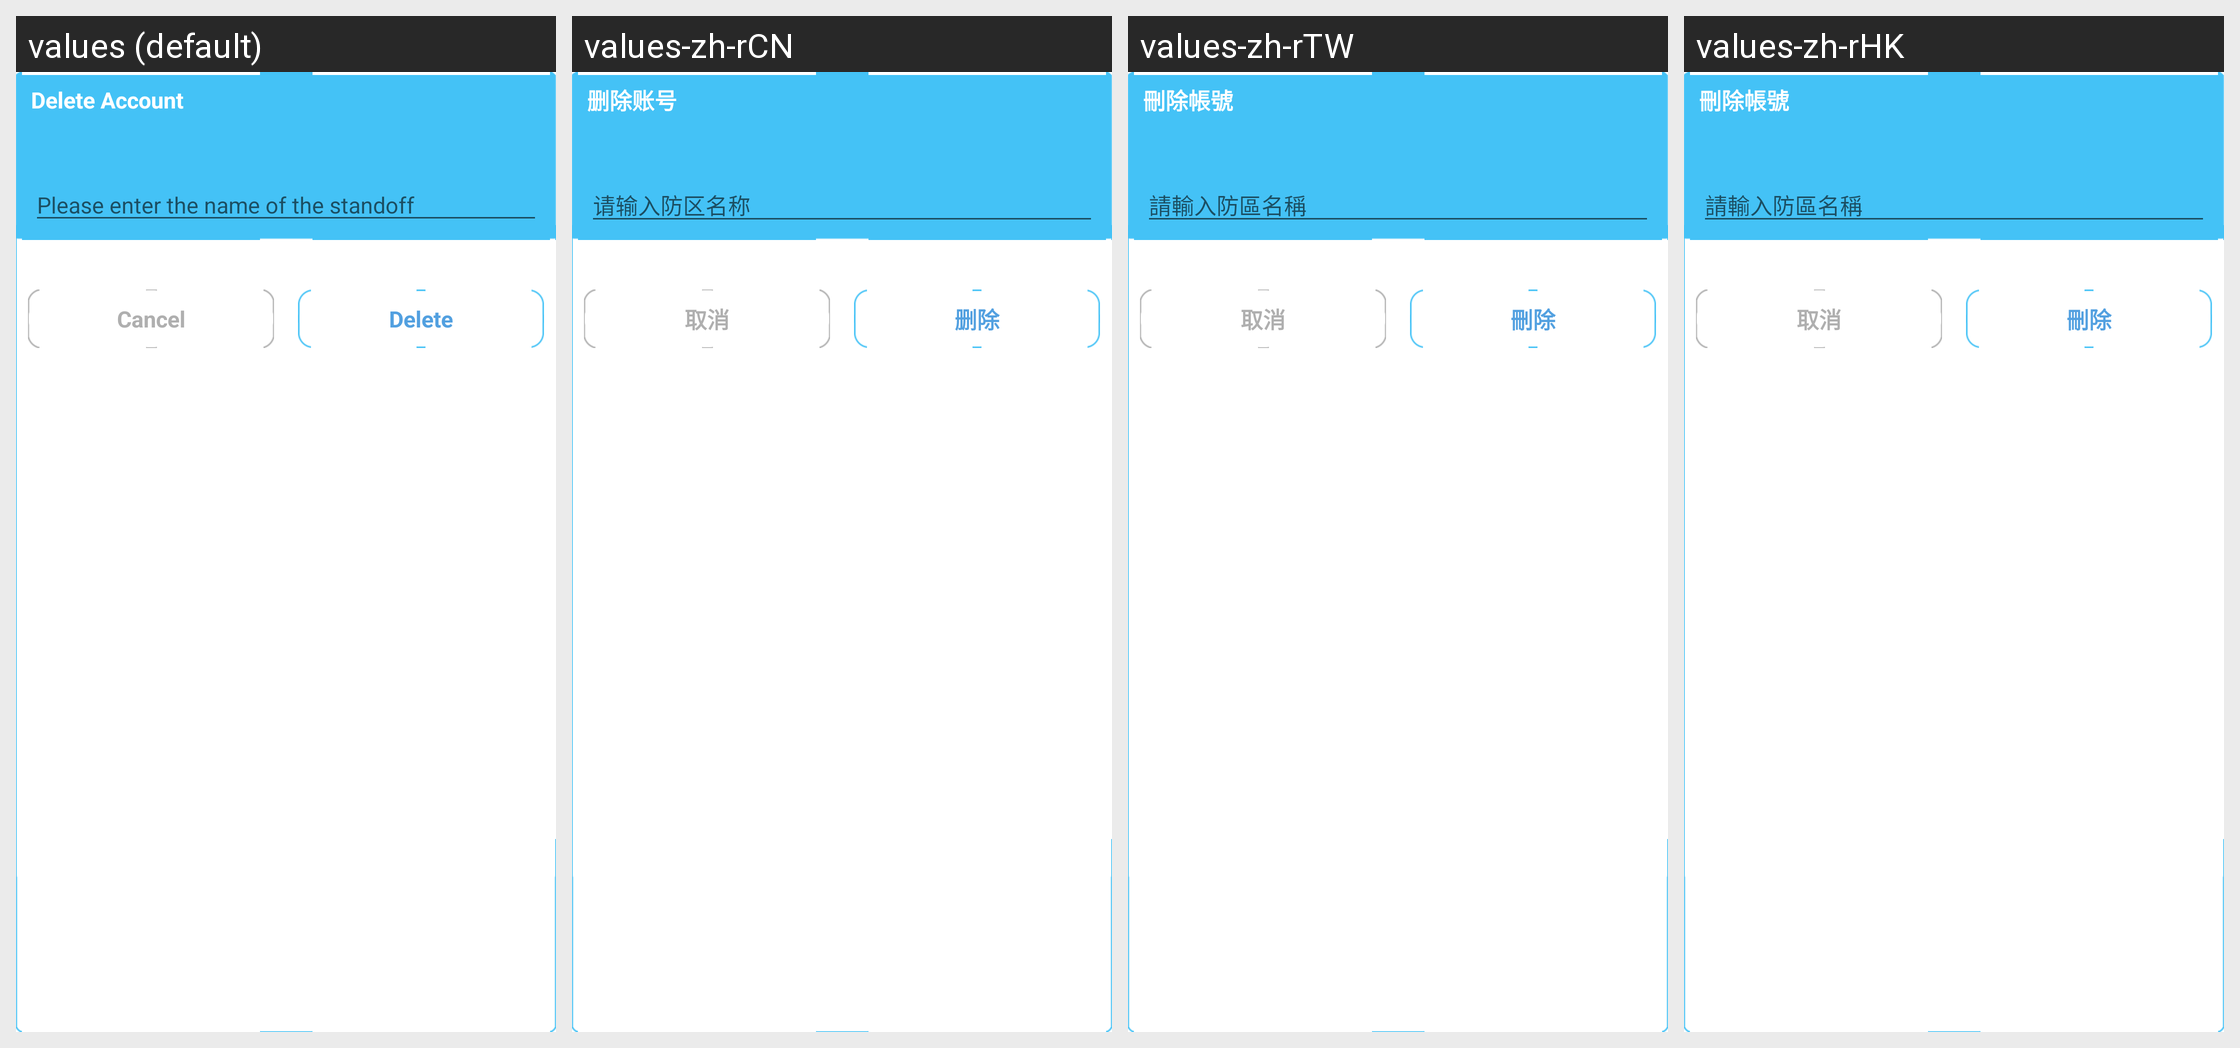

The same Android screen rendered under several of its app's locales, left to right. List the strings drawn on it with the default value and each locale's translation.
Android screen res/layout/dialog_renamenormal.xml rendered under 4 locales, left to right: values (default), values-zh-rCN, values-zh-rTW, values-zh-rHK. Device: Nexus 5 (rendered at 1080×1920; each locale shown at half size, 540×960, under a caption strip naming it); theme Theme.MaterialComponents.DayNight.NoActionBar.
Strings drawn on this screen, with the default value and each locale's value (text and hints the layout hard-codes, and strings that could not be matched under every locale, appear in the picture but are not listed):

delete_account
  values: Delete Account
  values-zh-rCN: 删除账号
  values-zh-rTW: 刪除帳號
  values-zh-rHK: 刪除帳號

defencearea_et_hint_tip
  values: Please enter the name of the standoff
  values-zh-rCN: 请输入防区名称
  values-zh-rTW: 請輸入防區名稱
  values-zh-rHK: 請輸入防區名稱

cancel
  values: Cancel
  values-zh-rCN: 取消
  values-zh-rTW: 取消
  values-zh-rHK: 取消

delete
  values: Delete
  values-zh-rCN: 删除
  values-zh-rTW: 刪除
  values-zh-rHK: 刪除
